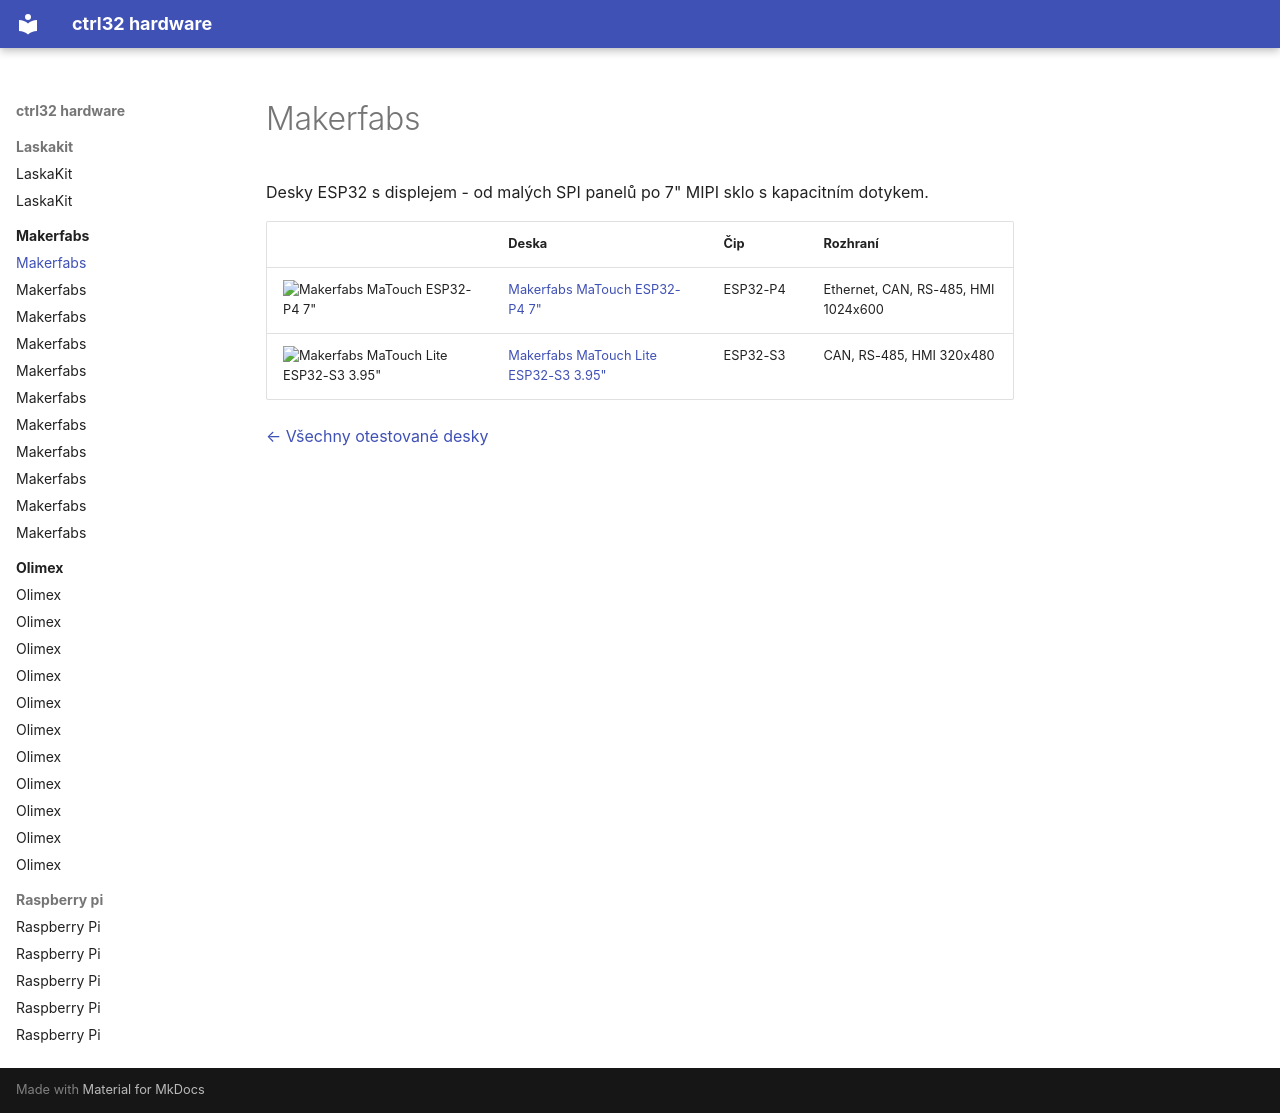

repository: ctrl32/hardware · page: makerfabs/README.cs/index.html · generator: mkdocs

---
title: Makerfabs
slug: makerfabs
sidebar_position: 20
image: makerfabs-matouch-esp32-p4-tft-with-touch-7-mipi/img/board-01.jpg
image_alt: Desky Makerfabs otestované s ctrl32
tags:
- makerfabs
---

# Makerfabs

Desky ESP32 s displejem - od malých SPI panelů po 7" MIPI sklo s kapacitním dotykem.

| | Deska | Čip | Rozhraní |
|---|---|---|---|
| <img src="makerfabs-matouch-esp32-p4-tft-with-touch-7-mipi/img/board-01.jpg" width="160" alt="Makerfabs MaTouch ESP32-P4 7&quot;"> | [Makerfabs MaTouch ESP32-P4 7"](makerfabs-matouch-esp32-p4-tft-with-touch-7-mipi/README.cs.md) | ESP32-P4 | Ethernet, CAN, RS-485, HMI 1024x600 |
| <img src="makerfabs-matouch-lite-esp32-s3-spi-resistive-touch-395-st7796/img/board-01.jpg" width="160" alt="Makerfabs MaTouch Lite ESP32-S3 3.95&quot;"> | [Makerfabs MaTouch Lite ESP32-S3 3.95"](makerfabs-matouch-lite-esp32-s3-spi-resistive-touch-395-st7796/README.cs.md) | ESP32-S3 | CAN, RS-485, HMI 320x480 |

[← Všechny otestované desky](../README.cs.md)
